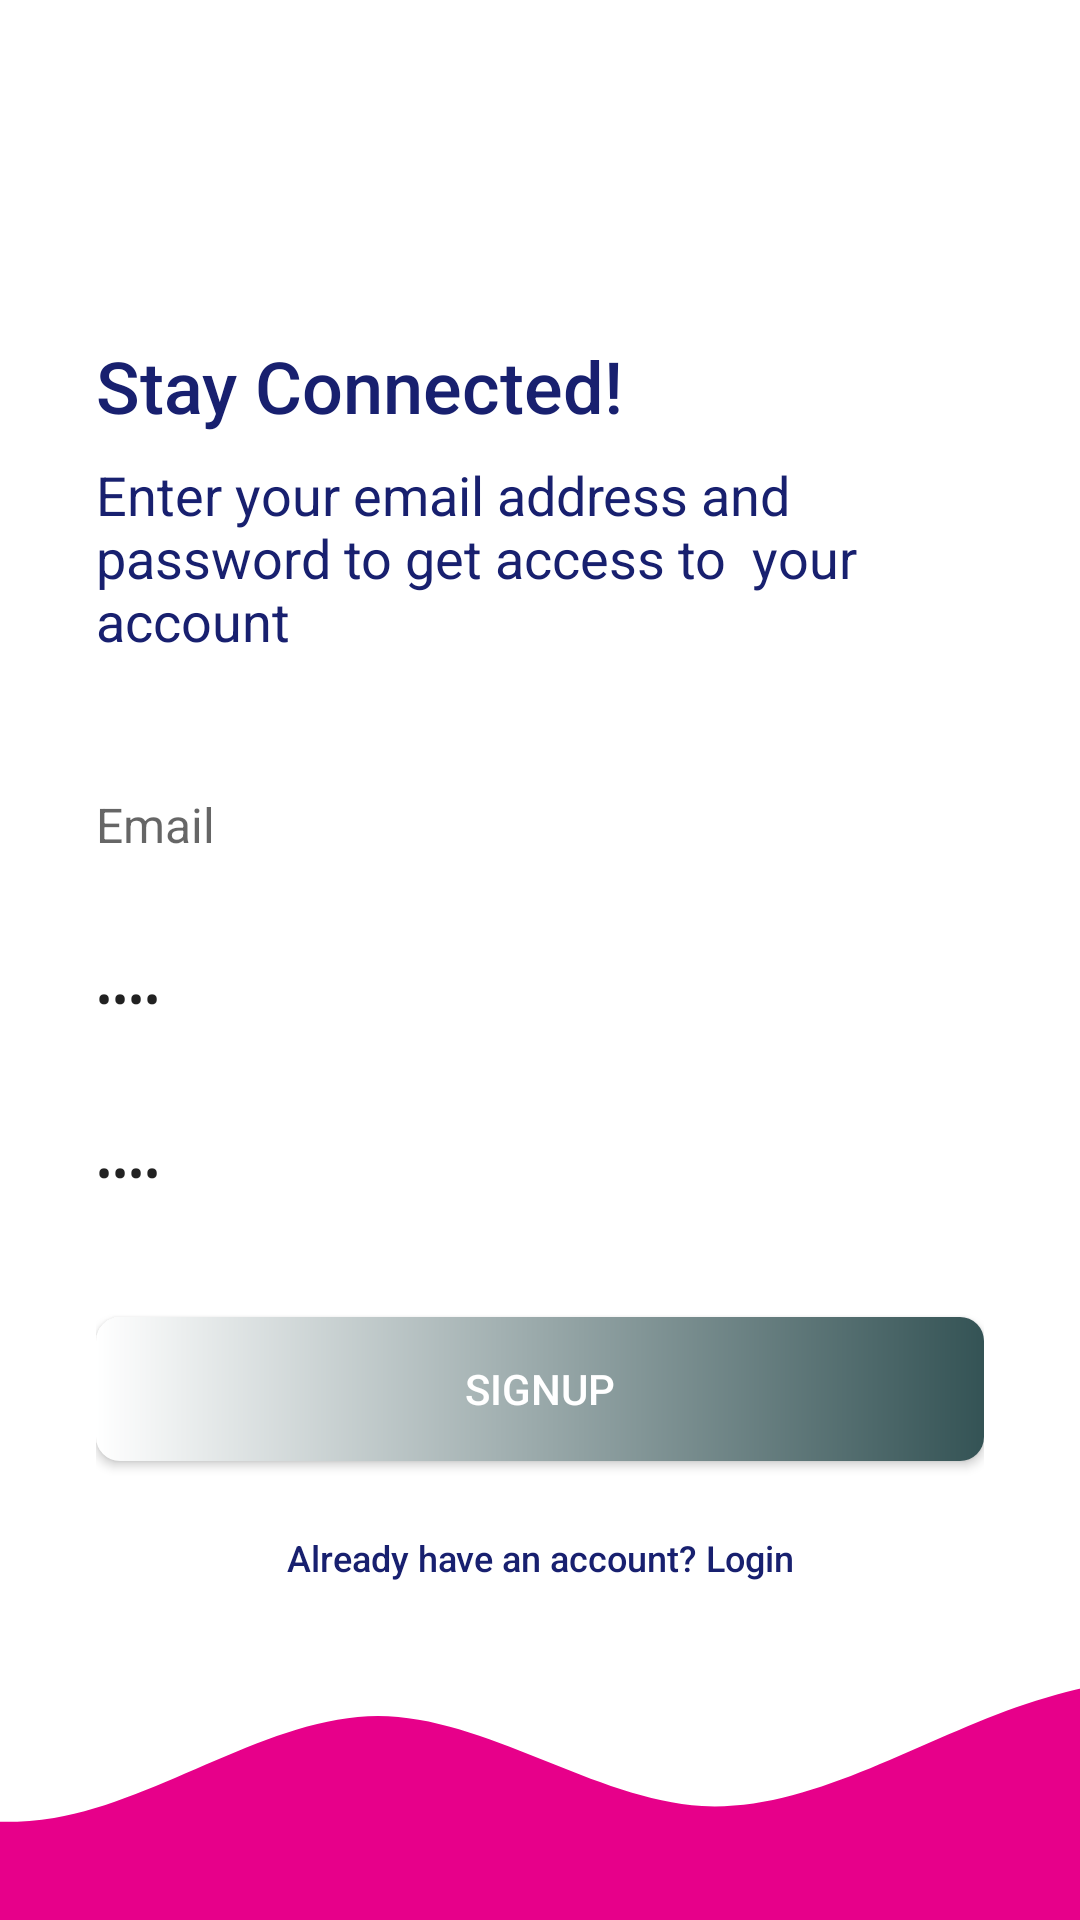

Produce the Android XML layout that renders to this screen, including the resource entries it uses.
<!-- AndroidManifest.xml: application theme Theme.CheckMeApp -->
<!-- res/layout/activity_signup.xml -->
<?xml version="1.0" encoding="utf-8"?>
<androidx.constraintlayout.widget.ConstraintLayout xmlns:android="http://schemas.android.com/apk/res/android"
    xmlns:app="http://schemas.android.com/apk/res-auto"
    xmlns:tools="http://schemas.android.com/tools"
    android:layout_width="match_parent"
    android:layout_height="match_parent"
    tools:context=".activities.SignupActivity">

    <LinearLayout
        tools:viewBindingIgnore="false"
        android:layout_width="0dp"
        android:layout_height="0dp"
        android:gravity="center_vertical"
        android:orientation="vertical"
        android:paddingStart="32dp"
        android:paddingEnd="32dp"
        app:layout_constraintBottom_toBottomOf="@+id/imageView2"
        app:layout_constraintEnd_toEndOf="parent"
        app:layout_constraintStart_toStartOf="parent"
        app:layout_constraintTop_toTopOf="parent"
        >
        <TextView
            android:textColor="@color/colorPrimaryText"
            style="@style/TextAppearance.AppCompat.Title"
            android:layout_width="match_parent"
            android:layout_height="wrap_content"
            android:textSize="24sp"
            android:text="Stay Connected!"/>

        <TextView
            android:textColor="@color/colorPrimaryText"
            style="@style/TextAppearance.AppCompat.Body1"
            android:layout_width="match_parent"
            android:layout_height="wrap_content"
            android:layout_marginTop="8dp"
            android:textSize="18sp"
            android:text="Enter your email address and password to get access to  your account"
            />

        <EditText
            android:id="@+id/etEmailAddressSignup"
            android:layout_width="match_parent"
            android:layout_height="wrap_content"
            android:layout_marginTop="32dp"
            android:background="@drawable/editing_txt_background"
            android:ems="10"
            android:hint="Email"
            android:inputType="textEmailAddress"
            android:minHeight="48dp"
            android:text=""
            android:textSize="16sp" />

        <EditText
            android:id="@+id/etpassword"
            android:background="@drawable/editing_txt_background"
            android:layout_width="match_parent"
            android:layout_height="wrap_content"
            android:layout_marginTop="10dp"
            android:ems="10"
            android:hint="Password"
            android:inputType="textPassword"
            android:minHeight="48dp"
            android:text="Name"
            android:textSize="16sp" />
        <EditText
            android:id="@+id/etc_password"
            android:background="@drawable/editing_txt_background"
            android:layout_width="match_parent"
            android:layout_height="wrap_content"
            android:layout_marginTop="10dp"
            android:ems="10"
            android:hint="Password"
            android:inputType="textPassword"
            android:minHeight="48dp"
            android:text="Name"
            android:textSize="16sp" />

        <Button
            android:background="@drawable/btn_primary"
            android:id="@+id/btnSignUp"
            android:layout_width="match_parent"
            android:layout_height="wrap_content"
            android:layout_marginTop="24dp"
            android:textColor="@color/colorPrimaryButton"
            android:text="Signup" />
        <TextView
            style="@style/TextAppearance.AppCompat.Title"
            android:id="@+id/go_to_Login"
            android:textColor="@color/colorPrimaryText"
            android:textSize="12sp"
            android:layout_width="match_parent"
            android:layout_height="wrap_content"
            android:layout_marginTop="24dp"
            android:textAlignment="center"
            android:text="Already have an account? Login" />

    </LinearLayout>
    <ImageView
        android:id="@+id/imageView2"
        android:layout_width="0dp"
        android:layout_height="120dp"
        android:scaleType="centerCrop"
        android:src="@drawable/wave"
        app:layout_constraintBottom_toBottomOf="parent"
        app:layout_constraintEnd_toEndOf="parent"
        app:layout_constraintStart_toStartOf="parent"
        />
</androidx.constraintlayout.widget.ConstraintLayout>
<!-- resources referenced by this layout -->
<resources>
  <color name="colorPrimaryButton">#FFFFFF</color>
  <color name="colorPrimaryText">#18206F</color>
  <!-- drawable btn_primary (drawable) -->
  <?xml version="1.0" encoding="utf-8"?>
  <shape xmlns:android="http://schemas.android.com/apk/res/android">
      <solid android:color="@color/colorPrimaryDark"></solid>
      <corners android:radius="8dp"></corners>
      <size android:height="16dp"></size>
      <gradient android:startColor="#fff" android:endColor="#345355"></gradient>
  </shape>
  <!-- drawable wave (drawable) -->
  <vector xmlns:android="http://schemas.android.com/apk/res/android"
      android:width="1440dp"
      android:height="320dp"
      android:viewportWidth="1440"
      android:viewportHeight="320">
    <path
        android:pathData="M0,160L48,181.3C96,203 192,245 288,229.3C384,213 480,139 576,138.7C672,139 768,213 864,218.7C960,224 1056,160 1152,128C1248,96 1344,96 1392,96L1440,96L1440,320L1392,320C1344,320 1248,320 1152,320C1056,320 960,320 864,320C768,320 672,320 576,320C480,320 384,320 288,320C192,320 96,320 48,320L0,320Z"
        android:fillColor="#e7008a"/>
  </vector>
  <style name="Theme.CheckMeApp" parent="Theme.MaterialComponents.DayNight.NoActionBar">
          
          <item name="colorPrimary">@color/purple_500</item>
          <item name="colorPrimaryVariant">@color/purple_700</item>
          <item name="colorOnPrimary">@color/white</item>
          
          <item name="colorSecondary">@color/teal_200</item>
          <item name="colorSecondaryVariant">@color/teal_700</item>
          <item name="colorOnSecondary">@color/black</item>
          
          <item name="android:statusBarColor">?attr/colorPrimaryVariant</item>
          
      </style>
  <color name="colorPrimaryDark">#18206F</color>
  <color name="purple_500">#FF6200EE</color>
  <color name="purple_700">#FF3700B3</color>
  <color name="white">#FFFFFFFF</color>
  <color name="teal_200">#FF03DAC5</color>
  <color name="teal_700">#FF018786</color>
  <color name="black">#FF000000</color>
</resources>
